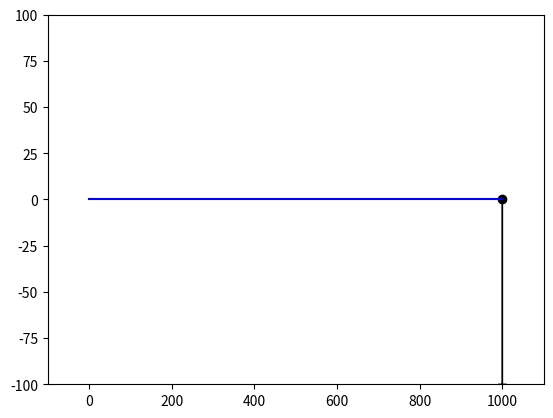

This chart was generated by the following Python code:
import numpy as np
import matplotlib.pyplot as plt
import matplotlib.animation as anm


np.set_printoptions(suppress=True)


class Problem:

    def __init__(self):
        self.nodes = list()
        self.beams = list()

        self.constrained_dofs = []
        self.loads = np.array([])  # Joint loads
        self.member_loads = np.array([])  # Member loads, for distr loads and such
        self.forces = None  # Forces (at all nodes, incl removed dofs)
        self.displacements = None  # Assigned at solution ( self.solve() )
        self.solved = False

    def create_beam(self, r1, r2, E=2e5, A=1e5, I=1e5, z=None, drawnodes=3):
        """
        drawnode:
        0 - Don't draw any nodes
        1 - Draw node at r1
        2 - Draw node at r2
        3 - Draw nodes at r1 and r2
        """
        beam = Beam(r1, r2, E, A, I, z)

        if beam not in self.beams:
            for r in (r1, r2):
                node = self.create_node(r)  # Create (or identify) node
                beam.nodes.append(node)  # Add node to beam node list
                node.beams.append(beam)  # Add beam to node beam list

            self.beams.append(beam)
            beam.number = self.beams.index(beam)
            print('Beam created between', r1, r2)

            if drawnodes == 1:
                beam.nodes[0].draw = True
            elif drawnodes == 2:
                beam.nodes[1].draw = True
            elif drawnodes == 3:
                beam.nodes[0].draw = beam.nodes[1].draw = True

        else:  # Beam already exists between r1 and r2
            print('NO BEAM CREATED, already exists between', r1, r2)
            return self.beams[self.beams.index(beam)]

    def create_rod(self, r1, r2, E=2e5, A=1e5, *args, **kwargs):
        rod = Rod(r1, r2, E, A)

        for r in (r1, r2):
            node = self.create_node(r)  # Create (or identify) node
            rod.nodes.append(node)  # Add node to beam node list
            node.beams.append(rod)  # Add beam to node beam list

        self.beams.append(rod)
        rod.number = self.beams.index(rod)
        print('Rod created between', r1, r2)

    def create_beams(self, r1, r2, E=2e5, A=1e5, I=1e5, z=None, n=4):
        nodes = np.array([ np.linspace(r1[0], r2[0], n+1),
                           np.linspace(r1[1], r2[1], n+1)])

        for ri, rj in zip(nodes.T, nodes.T[1:]):
            if np.all(ri == r1):
                self.create_beam(ri, rj, E, A, I, z, drawnodes=1)
            elif np.all(rj == r2):
                self.create_beam(ri, rj, E, A, I, z, drawnodes=2)
            else:
                self.create_beam(ri, rj, E, A, I, z, drawnodes=0)

    def create_node(self, r, draw=False):
        node = Node(r, draw=draw)
        if node not in self.nodes:  # Node does not exist, i.e. this is a new node
            self.nodes.append(node)
            self.loads = np.append(self.loads, np.zeros(3))  # Append three zeroes to global load vector

            node.number = self.nodes.index(node)  # Give node a unique number/id
            node.dofs = (node.number * 3, 1 + node.number * 3, 2 + node.number * 3)
                # Assign dofs (3 pr node)

            print('Node created at {} (id {})'.format(r, node.number))
            return node
        else:  # Node already exists at r
            return self.nodes[self.nodes.index(node)] # Return the node which already exists

    def remove_node(self, r):
        self.nodes.remove(self.nodes[self.node_at(r)])

    def remove_element(self, r1, r2):
        self.beams.remove(self.beams[self.beam_at(r1, r2)])

    def node_at(self, r):
        r = np.asarray(r)
        for node in self.nodes:
            if node == Node(r):
                node_id = node.number  # node_id: int
                return node_id
        print('No node at {}'.format(r))

    def beam_at(self, r1, r2):
        r1, r2 = np.asarray(r1), np.asarray(r2)
        for beam in self.beams:
            if beam == Beam(r1, r2) or beam == Beam(r2, r1):
                return beam.number
        return 'No beam'

    def boundary_condition(self, r, bctype):
        """
        For the GUI
        :param r: Location of node
        :param bctype: 'fixed', 'pinned', 'roller', 'lock'
        """
        r = np.asarray(r)
        if bctype == 'fixed':
            self.fix(self.node_at(r))
        elif bctype == 'pinned':
            self.pin(self.node_at(r))
        elif bctype == 'roller':
            self.roller(self.node_at(r))
        elif bctype == 'lock':
            self.lock(self.node_at(r))
        elif bctype == 'glider':
            self.glider(self.node_at(r))

    def fix(self, node_id):
        self.nodes[node_id].draw = False
        self.nodes[node_id].boundary_condition = 'fixed'

    def pin(self, node_id):
        self.nodes[node_id].draw = True
        self.nodes[node_id].boundary_condition = 'pinned'

    def roller(self, node_id):
        self.nodes[node_id].draw = True
        self.nodes[node_id].boundary_condition = 'roller'

    def lock(self, node_id):
        self.nodes[node_id].draw = True
        self.nodes[node_id].boundary_condition = 'locked'

    def glider(self, node_id):
        self.nodes[node_id].draw = True
        self.nodes[node_id].boundary_condition = 'glider'

    def custom(self, node_id, dofs):
        dofs = np.array(dofs)
        self.constrained_dofs += tuple(np.array(self.nodes[node_id].dofs)[dofs])
        self.nodes[node_id].draw = True

    def auto_rotation_lock(self):
        """
        Rotation locks all nodes where only Rod elements meet. Useful for truss analysis.
        """
        for node in self.nodes:
            if np.all([type(element)==Rod for element in node.beams])\
                    and node.boundary_condition is None:
                self.lock(node.number)

    def remove_dofs(self):  # Interpret boundary conditions
        self.constrained_dofs = []
        for node in self.nodes:
            if node.boundary_condition == 'fixed':
                self.constrained_dofs.extend(node.dofs)
            elif node.boundary_condition == 'pinned':
                self.constrained_dofs.extend(node.dofs[0:2])
            elif node.boundary_condition == 'roller':
                self.constrained_dofs.append(node.dofs[1])
            elif node.boundary_condition == 'locked':
                self.constrained_dofs.append(node.dofs[2])
            elif node.boundary_condition == 'glider':
                self.constrained_dofs.extend((node.dofs[0], node.dofs[2]))

    def load_node(self, node_id, load):
        # Load : global (Nx, Ny, M)
        dofs = list(self.nodes[node_id].dofs)
        self.nodes[node_id].loads = np.array(load)
        self.loads[dofs] = load
        self.nodes[node_id].draw = True

    def load_member_distr(self, member_id, load):
        # Distributed load
        beam = self.beams[member_id]  # Beam object
        beam.member_loads = -beam.beta.T @ np.array([0,
                                      load * beam.length/2,
                                      load * beam.length**2 / 12,
                                      0,
                                      load*beam.length/2,
                                      -load * beam.length**2 / 12])
        beam.distributed_load = load if load != 0 else False  # For drawing purposes
        # Distr load: 0, pL/2, pLL/12, 0, pL/2, -pLL/12

    def load_members_distr(self, r1, r2, load):
        # Distributed load on colinear beams from r1 to r2
        starting_node = self.nodes[self.node_at(r1)]
        ending_node = self.nodes[self.node_at(r2)]
        r1 = np.array(r1); r2 = np.array(r2)
        dir = (r2 - r1) / np.linalg.norm(r2 - r1)

        checking_node = starting_node
        while checking_node != ending_node:
            # OBS! Will loop forever if it fails
            for possible_next_node in checking_node.connected_nodes():
                dir_to_node = (possible_next_node.r - checking_node.r)/ \
                              np.linalg.norm(possible_next_node.r - checking_node.r)
                if np.isclose(dir @ dir_to_node, 1):
                    # possible_next_node is in fact the next node
                    self.load_member_distr(self.beam_at(possible_next_node.r,
                                                        checking_node.r), load)
                    checking_node = possible_next_node

        print('Done adding loads')

    def model_size(self):
        xy = self.nodal_coordinates
        if not np.any(xy):
            return 1
        else:
            model_size = np.sqrt( (np.max(xy[:,0]) - np.min(xy[:,0]))**2 + (np.max(xy[:,1]) - np.min(xy[:,1]))**2)
            return model_size

    def K(self, reduced=False):
        dofs = 3 * len(self.nodes)  # int: Number of system dofs
        K = sum(beam.Ki(dofs) for beam in self.beams)
        if not reduced:
            return K
        else:
            K = np.delete(K, self.constrained_dofs, axis=0)
            K = np.delete(K, self.constrained_dofs, axis=1)
            return K

    def Qf(self):  # Member force vector
        dofs = 3*len(self.nodes)
        self.member_loads = np.zeros(dofs)
        for beam in self.beams:
            self.member_loads += beam.Qfi(dofs)

    def solve(self):
        self.remove_dofs()
        free_dofs = np.delete(np.arange(3 * len(self.nodes)), self.constrained_dofs)
        self.Qf()  # Compute system member load vector

        Kr = self.K(reduced=True)
        F = self.loads - self.member_loads
        Fr = F[free_dofs]
        print('Fr', Fr)
        print('Reduced stiffness matrix size', np.shape(Kr))
        dr = np.linalg.inv(Kr) @ Fr

        self.displacements = np.zeros(3 * len(self.nodes))
        self.displacements[free_dofs] = dr
        self.ext_forces = self.K() @ self.displacements

        for node in self.nodes:
            node.displacements = self.displacements[np.array(node.dofs)]
        for beam in self.beams:
            beam.displacements = np.hstack((beam.nodes[0].displacements,
                                            beam.nodes[1].displacements))
            beam.forces = beam.k @ beam.displacements + beam.member_loads
            beam.stress = beam.cpl @ beam.beta @ beam.forces
            #beam.nodes[0].forces = beam.forces[0:3]
            #beam.nodes[1].forces = beam.forces[3:6]  # No sign convention

        print('Nodal displacements', self.displacements)
        print('Nodal loads', self.loads)
        print('Member loads', self.member_loads)

        self.forces = np.array([beam.forces for beam in self.beams])
        # forces.shape == (n, 6), n: no. of beams

        self.solved = True
        return dr

    def plot(self):
        nodal_coordinates = np.array([0,0])

        plt.figure()
        for node in self.nodes:

            nodal_coordinates = np.vstack((nodal_coordinates, node.r))
            if node.draw:
                plt.plot(node.r[0], node.r[1], 'ko')


        for beam in self.beams:
            plt.plot(*np.array([beam.r1, beam.r2]).T, color='b')

        k = 10
        plt.xlim((np.min(nodal_coordinates[:, 0]) - self.model_size() / k,
                  np.max(nodal_coordinates[:, 0]) + self.model_size() / k))
        plt.ylim((np.min(nodal_coordinates[:, 1]) - self.model_size() / k,
                  np.max(nodal_coordinates[:, 1]) + self.model_size() / k))

        try:
            plt.arrow(*node.r,
                      *node.loads[0:2]/np.linalg.norm(node.loads[0:2])*self.model_size()/10,
                      head_width=20 )
        except:
            pass

    def plot_displaced(self, scale=1):
        nodal_coordinates = np.array([0, 0])

        plt.figure()
        for node in self.nodes:
            nodal_coordinates = np.vstack((nodal_coordinates, node.r))

            if node.draw:
                plt.plot(node.r[0] + node.displacements[0]*scale,
                         node.r[1] + node.displacements[1]*scale, 'ko')
            if not np.isclose(np.linalg.norm(node.loads[0:2]), 0):
                print('Norm', np.linalg.norm(node.loads[0:2]))
                plt.arrow(*(node.r + node.displacements[0:2]),
                          *node.loads[0:2]/np.linalg.norm(node.loads[0:2])*self.model_size()/10,
                           head_width = 20
                          )

        for beam in self.beams:
            pos = np.array([beam.r1, beam.r2])
            disp = np.array([beam.nodes[0].displacements[0:2]*scale,
                             beam.nodes[1].displacements[0:2]*scale])

            plt.plot(*(pos+disp).T, color='b')

        k = 10
        plt.xlim((np.min(nodal_coordinates[:, 0]) - self.model_size() / k,
                  np.max(nodal_coordinates[:, 0]) + self.model_size() / k))
        plt.ylim((np.min(nodal_coordinates[:, 1]) - self.model_size() / k,
                  np.max(nodal_coordinates[:, 1]) + self.model_size() / k))

    def animate(self, n=10):
        fig = plt.figure()
        ax = fig.gca()

        def animate_(k):
            scale = k/n
            for node in self.nodes:
                nodal_coordinates = np.vstack((nodal_coordinates, node.r))
                ax.plot(node.r[0] + node.displacements[0]*scale,
                         node.r[1] + node.displacements[1]*scale, 'ko')
            for beam in self.beams:
                pos = np.array([beam.r1, beam.r2])
                disp = np.array([beam.nodes[0].displacements[0:2]*scale,
                                 beam.nodes[1].displacements[0:2]*scale])

                ax.plot(*(pos + disp).T, color='b')


        anim = anm.FuncAnimation(fig, animate_, frames=n, interval=100, blit=False)

    def open_problem(self):
        pass

    def save_problem(self):
        pass

    @property
    def nodal_coordinates(self):
        nodal_coordinates = np.array([node.r for node in self.nodes])
        return nodal_coordinates

class Node:
    def __init__(self, xy, draw=False):
        self.x, self.y = xy
        self.r = np.array(xy)

        self.beams = list()
        self.loads = np.array([0,0,0]) # self.loads (global Fx, Fy, M) assigned on loading
        #self.forces = np.array([0,0,0])  # self.forces (Fx, Fy, M) calculated by self.abs_force

        self.number = None  # (node id) assigned on creation
        self.dofs = None  # self.dofs (dof1, dof2, dof3) assigned on creation
        self.displacements = np.array([0,0,0])  # self.displacement (d1, d2, d3) asssigned on solution
        self.boundary_condition = None  # 'fixed', 'pinned', 'roller', 'lock'

        self.draw = draw  # Node is not drawn unless it is interesting

    def add_beam(self, beam):
        self.beams.append(beam)

    @property
    def abs_forces(self):
        self.forces = np.array([0,0,0])
        for element in self.beams:
            if np.array_equal(element.r1, self.r):
                self.forces = self.forces + np.abs(element.forces[0:3]) / 2
            elif np.array_equal(element.r2, self.r):
                self.forces = self.forces + np.abs(element.forces[3:6]) / 2
        return self.forces + np.abs(self.loads/2)


    def connected_nodes(self):
        other_nodes = []
        for beam in self.beams:
            for node in beam.nodes:
                if not node == self:
                    other_nodes.append(node)
        return other_nodes

    def __str__(self):
        return '{},{}'.format(self.x, self.y)

    def __eq__(self, other):
        return np.array_equal(self.r, other.r)

class Beam:

    def __init__(self, r1, r2, E=2e5, A=1e5, I=1e5, z=None):
        self.nodes = list()

        self.E = E
        self.A = A
        self.I = I
        self.z = z if z else np.sqrt(I/A)/3

        self.r1, self.r2 = np.asarray(r1), np.asarray(r2)
        self.angle = np.arctan2( *(self.r2 - self.r1)[::-1] )
        self.length = np.sqrt( np.dot(self.r2 - self.r1, self.r2 - self.r1) )

        self.number = None  # (beam id) assigned on creation
        self.displacements = np.zeros(6)  # (1x6) assigned on solution
        self.forces = np.zeros(6)  # global csys (1x6) assigned on solution
        self.stress = np.zeros(6)  # local csys(1x6) assigned on solution
        # Stress given as sigma_x (top), sigma_x (bottom), tau_xy (average!)
        self.member_loads = np.zeros(6)  # local csys distr load: 0, pL/2, pLL/12, 0, pL/2, -pLL/12
        self.distributed_load = 0
        # Distr load: 0, pL/2, pLL/12, 0, pL/2, -pLL/12

        self.s, self.c = np.sin(self.angle), np.cos(self.angle)
        self.beta = np.array([[self.c, self.s, 0, 0, 0, 0],
                              [-self.s, self.c, 0, 0, 0, 0],
                              [0, 0, 1, 0, 0, 0],
                              [0, 0, 0, self.c, self.s, 0],
                              [0, 0, 0, -self.s, self.c, 0],
                              [0, 0, 0, 0, 0, 1]])

        self.kn = A*E/self.length * (E*I/self.length**3)**(-1)
        self.ke = E*I/self.length**3 * np.array(
             [[self.kn, 0, 0, -self.kn, 0, 0],
              [0, 12, 6*self.length, 0, -12, 6*self.length],
              [0, 6*self.length, 4*self.length**2, 0, -6*self.length, 2*self.length**2],
              [-self.kn, 0, 0, self.kn, 0, 0],
              [0, -12, -6*self.length, 0, 12, -6*self.length],
              [0, 6*self.length, 2*self.length**2, 0, -6*self.length, 4*self.length**2]])

        self.k = self.beta.T @ self.ke @ self.beta

        self.cpl = np.zeros((6,6))
        self.cpl_ = np.array([[1/self.A, 0, -self.z/self.I],
                             [1/self.A, 0, self.z/self.I],
                             [0,     1/self.A,   0]])
        self.cpl[0:3, 0:3] = self.cpl[3:6, 3:6] = self.cpl_

    def Ki(self, newdim):
        dofs = self.nodes[0].dofs + self.nodes[1].dofs
        E = np.zeros((newdim, len(dofs)))
        for i, j in enumerate(dofs):
            E[j, i] = 1
        return E @ self.k @ E.T

    def Qfi(self, newdim):
        dofs = self.nodes[0].dofs + self.nodes[1].dofs
        E = np.zeros((newdim, len(dofs)))
        for i, j in enumerate(dofs):
            E[j, i] = 1
        return E@self.member_loads

    def __eq__(self, other):
        return np.array_equal(np.array([self.r1, self.r2]), np.array([other.r1, other.r2]))

class Rod(Beam):
    """
    A beam element with no bending or shear stiffness.
    However, the endnodes of this element must have stiffness against bending and shear, or the stiffness
     matrix will be singular.
    This means both endnodes must either be connected to a beam element or be restrained (e.g. fixed).
    """

    def __init__(self, r1, r2, E=2e5, A=1e5, *args, **kwargs):
        super().__init__(r1=r1, r2=r2, E=E, A=A)

        self.kn = A*E/self.length
        self.ke = np.array(      [[self.kn, 0, 0, -self.kn, 0, 0],
                                  [0, 0, 0, 0, 0, 0],
                                  [0, 0, 0, 0, 0, 0],
                                  [-self.kn, 0, 0, self.kn, 0, 0],
                                  [0, 0, 0, 0, 0, 0],
                                  [0, 0, 0, 0, 0, 0]])

        self.k = self.beta.T @ self.ke @ self.beta

if __name__ == '__main__':
    m = Problem()

    for _ in range(1):
        def lc1():
            m.create_beams((0,0),(0,1000), n=10)
            m.create_beams((0,1000), (1000,1000), n=10)
            m.create_beams((0,1000), (-500,1500), n=5, I = 2e3)

            m.fix(0)
            m.pin(m.node_at((1000,1000)))

            #m.load_node(m.node_at((-500,1500)), (200, 200, 0))
            #m.load_node(m.node_at((0, 1000)), (0, 0, 500000))
            m.load_node(m.node_at((1000,1000)), (0, 0, 50000000))

        def lc2():
            m.create_beams((0,0),(1000,0), n=2)
            m.fix(m.node_at((0,0)))
            #m.pin(m.node_at((1000,0)))

            #m.load_node(m.node_at((0,0)), (0, 0, 100000))
            m.load_node(m.node_at((1000,0)), (0, -1000, 0))
            n = (1000, 0)
            return n

        def lc3():
            m.create_beams((0,0), (0,1000), n=10)
            m.create_beams((0,1000), (1000,1000), n=10)

            m.pin(m.node_at((0,0)))
            m.pin(m.node_at((1000,1000)))

            m.load_node(m.node_at((500,1000)), (0, -100000, 0))
            m.load_node(m.node_at((0, 500)), (-100000, 0, 0))

        def lc4():
            m.create_beams((0,0), (1000,0), n=10)
            m.create_beams((1000,0), (1000,1000), n=10, I=10)
            m.create_rod((1000,1000), (2000,1000), A=1)
            #m.create_rod((1500,1000), (2000,1000), A=1)

            m.pin(m.node_at((0,0)))
            m.roller(m.node_at((1000,0)))
            m.fix(m.node_at((2000,1000)))

            m.load_node(m.node_at((500,0)), (0, -150000, 0))

        def lc5():
            m.create_beams((0,0),(1000,0), n=20)
            m.create_rod((500,-1000), (500,0))

            m.pin(m.node_at((0,0)))
            m.pin(m.node_at((1000,0)))
            m.fix(m.node_at((500,-1000)))

            m.load_node(m.node_at((300,0)), (0, -1000000, 0))
            m.load_node(m.node_at((700,0)), (0, -1000000, 0))

        def lc6():
            m.create_beams((0,0), (500,0))
            m.create_beams((500,0), (500, 1000), n=40)
            m.create_beams((500,1000), (0, 1000), n=40)
            m.create_beams((0, 1000), (0,0))

            m.load_node(m.node_at((0,500)), (100000,0,0))
            m.load_node(m.node_at((500,500)), (-100000,0,0))

            m.pin(m.node_at((0,0)))
            m.pin(m.node_at((500,0)))
            m.custom(m.node_at((0,700)), (0,2))

            return (0,0)

        def lc7():
            m.create_beams((0,0),(1000,0), n=5)
            m.create_beams((1000,0), (1000,-1000), n=5)

            m.fix(m.node_at((0,0)))

            m.load_node(m.node_at((1000,-1000)), (-1000, 0, 0))
            n = (1000,-1000)
            return n

        def lc8():
            m.create_beams((0,0),(1000,0), n=10)

            m.fix(m.node_at((0,0)))
            m.pin(m.node_at((1000,0)))

            m.load_node(m.node_at((1000,0)), (0,0,1e7))

        def lc9():
            m.create_beams((0,0),(1000,0), n=20)
            m.fix(m.node_at((0,0)))
            m.fix(m.node_at((1000,0)))

            m.load_node(m.node_at((500,0)), (0, -100000,0))

        def lc10():
            m.create_beams((0,0),(1000,0), n=5)
            m.create_beams((0,-150),(700,-150), n=5)
            m.create_beams((700,-150), (1000,0), n=5)
            m.create_beams((1000,0),(2000,0), n=5)
            m.fix(m.node_at((0,0)))
            m.fix(m.node_at((0,-150)))

            m.load_node(m.node_at((2000,0)), (0,-10000,0))

        def lc11():
            m.create_beams((0,0),(1000,0), n=20)
            m.fix(m.node_at((0,0)))
            m.pin(m.node_at((1000,0)))
            m.load_node(m.node_at((1000,0)), (0, 0, -1e7))

        def lc12():
            m.create_beams((0,0),(500,0), n=5)
            m.create_rod((500,0), (1000,0))
            m.fix(m.node_at((0,0)))
            m.glider(m.node_at((1000,0)))
            m.roller(m.node_at((1000,0)))
            m.load_node(m.node_at((1000,0)), (1e6, 0, 0))

        def lc13():
            m.create_beams((20,120), (200,120))
            m.create_beams((200,120), (200,240))
            m.fix(m.node_at((20,120)))
            m.load_node(m.node_at((200,240)), (100000,0,0))

        def lc14():
            m.create_beams((0,0),(707,-707), n=1)
            m.fix(m.node_at((0,0)))
            #m.pin(m.node_at((0,1000)))

            #m.load_node(m.node_at((500,0)), (0, -10000, 0))
            #for i in range(6):
            #    m.load_member_distr(i, 1)
            m.load_members_distr((0,0),(707,-707), 10)

        def lc15():
            m.create_beams((0,0),(1000,0), n=1)
            m.fix(m.node_at((0,0)))
            m.load_members_distr((0,0),(1000,0),10)


    lc2()

    #m.solve()
    m.plot()
    #print(m.nodes[m.node_at(n)].displacements)
    #m.plot_displaced()
    plt.show()